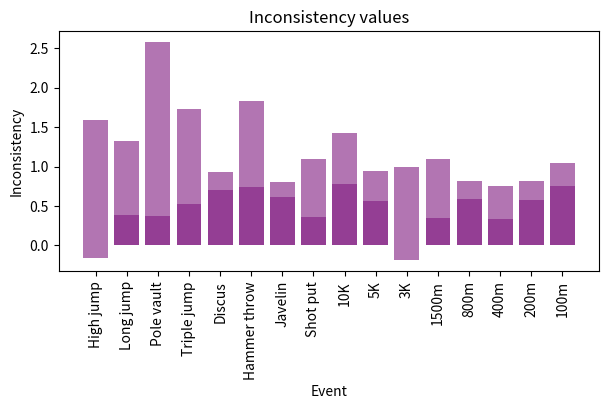

Recreate this plot in Python. (Note: this script raises an exception after producing the figure.)
import numpy as np
import matplotlib.pyplot as plt

# Create Alignment dataset
height = [-.16, .38, .37, .52, .7, .74, .8, .36, .78, .56, -.19, .35, .59, .34, .57, .75]
bars = ('High jump', 'Long jump', 'Pole vault', 'Triple jump', 'Discus', 'Hammer throw', 'Javelin', 'Shot put',
        '10K', '5K', '3K', '1500m', '800m', '400m', '200m', '100m')
x_pos = np.arange(len(bars))

# Create bars and choose color
plt.bar(x_pos, height, color=(0.5, 0.1, 0.5, 0.6))
plt.subplots_adjust(left=0.105, bottom=0.3, right=0.95, top=0.8)

# Add title and axis names
plt.title('Alignment values')
plt.xlabel('Event')
plt.xticks(rotation=90)
plt.ylabel('Alignment')
# Create names on the x axis
plt.xticks(x_pos, bars)
# Show graph
plt.savefig("Barplot_alignment")
plt.show()

# Create Inconsistency dataset
height = [1.59, 1.32, 2.58, 1.73, .93, 1.83, .61, 1.09, 1.42, .95, .99, 1.09, .82, .75, .82, 1.04]
bars = ('High jump', 'Long jump', 'Pole vault', 'Triple jump', 'Discus', 'Hammer throw', 'Javelin', 'Shot put',
        '10K', '5K', '3K', '1500m', '800m', '400m', '200m', '100m')
x_pos = np.arange(len(bars))

# Create bars and choose color
plt.bar(x_pos, height, color=(0.5, 0.1, 0.5, 0.6))
plt.subplots_adjust(left=0.105, bottom=0.3, right=0.95, top=0.8)

# Add title and axis names
plt.title('Inconsistency values')
plt.xlabel('Event')
plt.xticks(rotation=90)
plt.ylabel('Inconsistency')
# Create names on the x axis
plt.xticks(x_pos, bars)
# Show graph
plt.savefig("Barplot_Inconsistency")
plt.show()

# Create Geographic Dispersion dataset
height = [8.9, 8.3, 9.9, 9, 8.5, 8.9, 9.3, 8.6, ]
bars = ("M high jump", "W high jump", "M long jump", "W long jump", "M pole vault", "W pole vault", "M triple jump", "W triple jump",
                  "M discus", "W discus", "M hammer throw", "W hammer throw", "M javelin", "W javelin", "M shot put", "W shot put")
x_pos = np.arange(len(bars))

# Create bars and choose color
plt.bar(x_pos, height, color=(0.5, 0.1, 0.5, 0.6))
plt.subplots_adjust(left=0.105, bottom=0.3, right=0.95, top=0.8)

# Add title and axis names
plt.title('Inconsistency values')
plt.xlabel('Event')
plt.xticks(rotation=90)
plt.ylabel('Inconsistency')
# Create names on the x axis
plt.xticks(x_pos, bars)
# Show graph
plt.savefig("Barplot_Inconsistency")
plt.show()